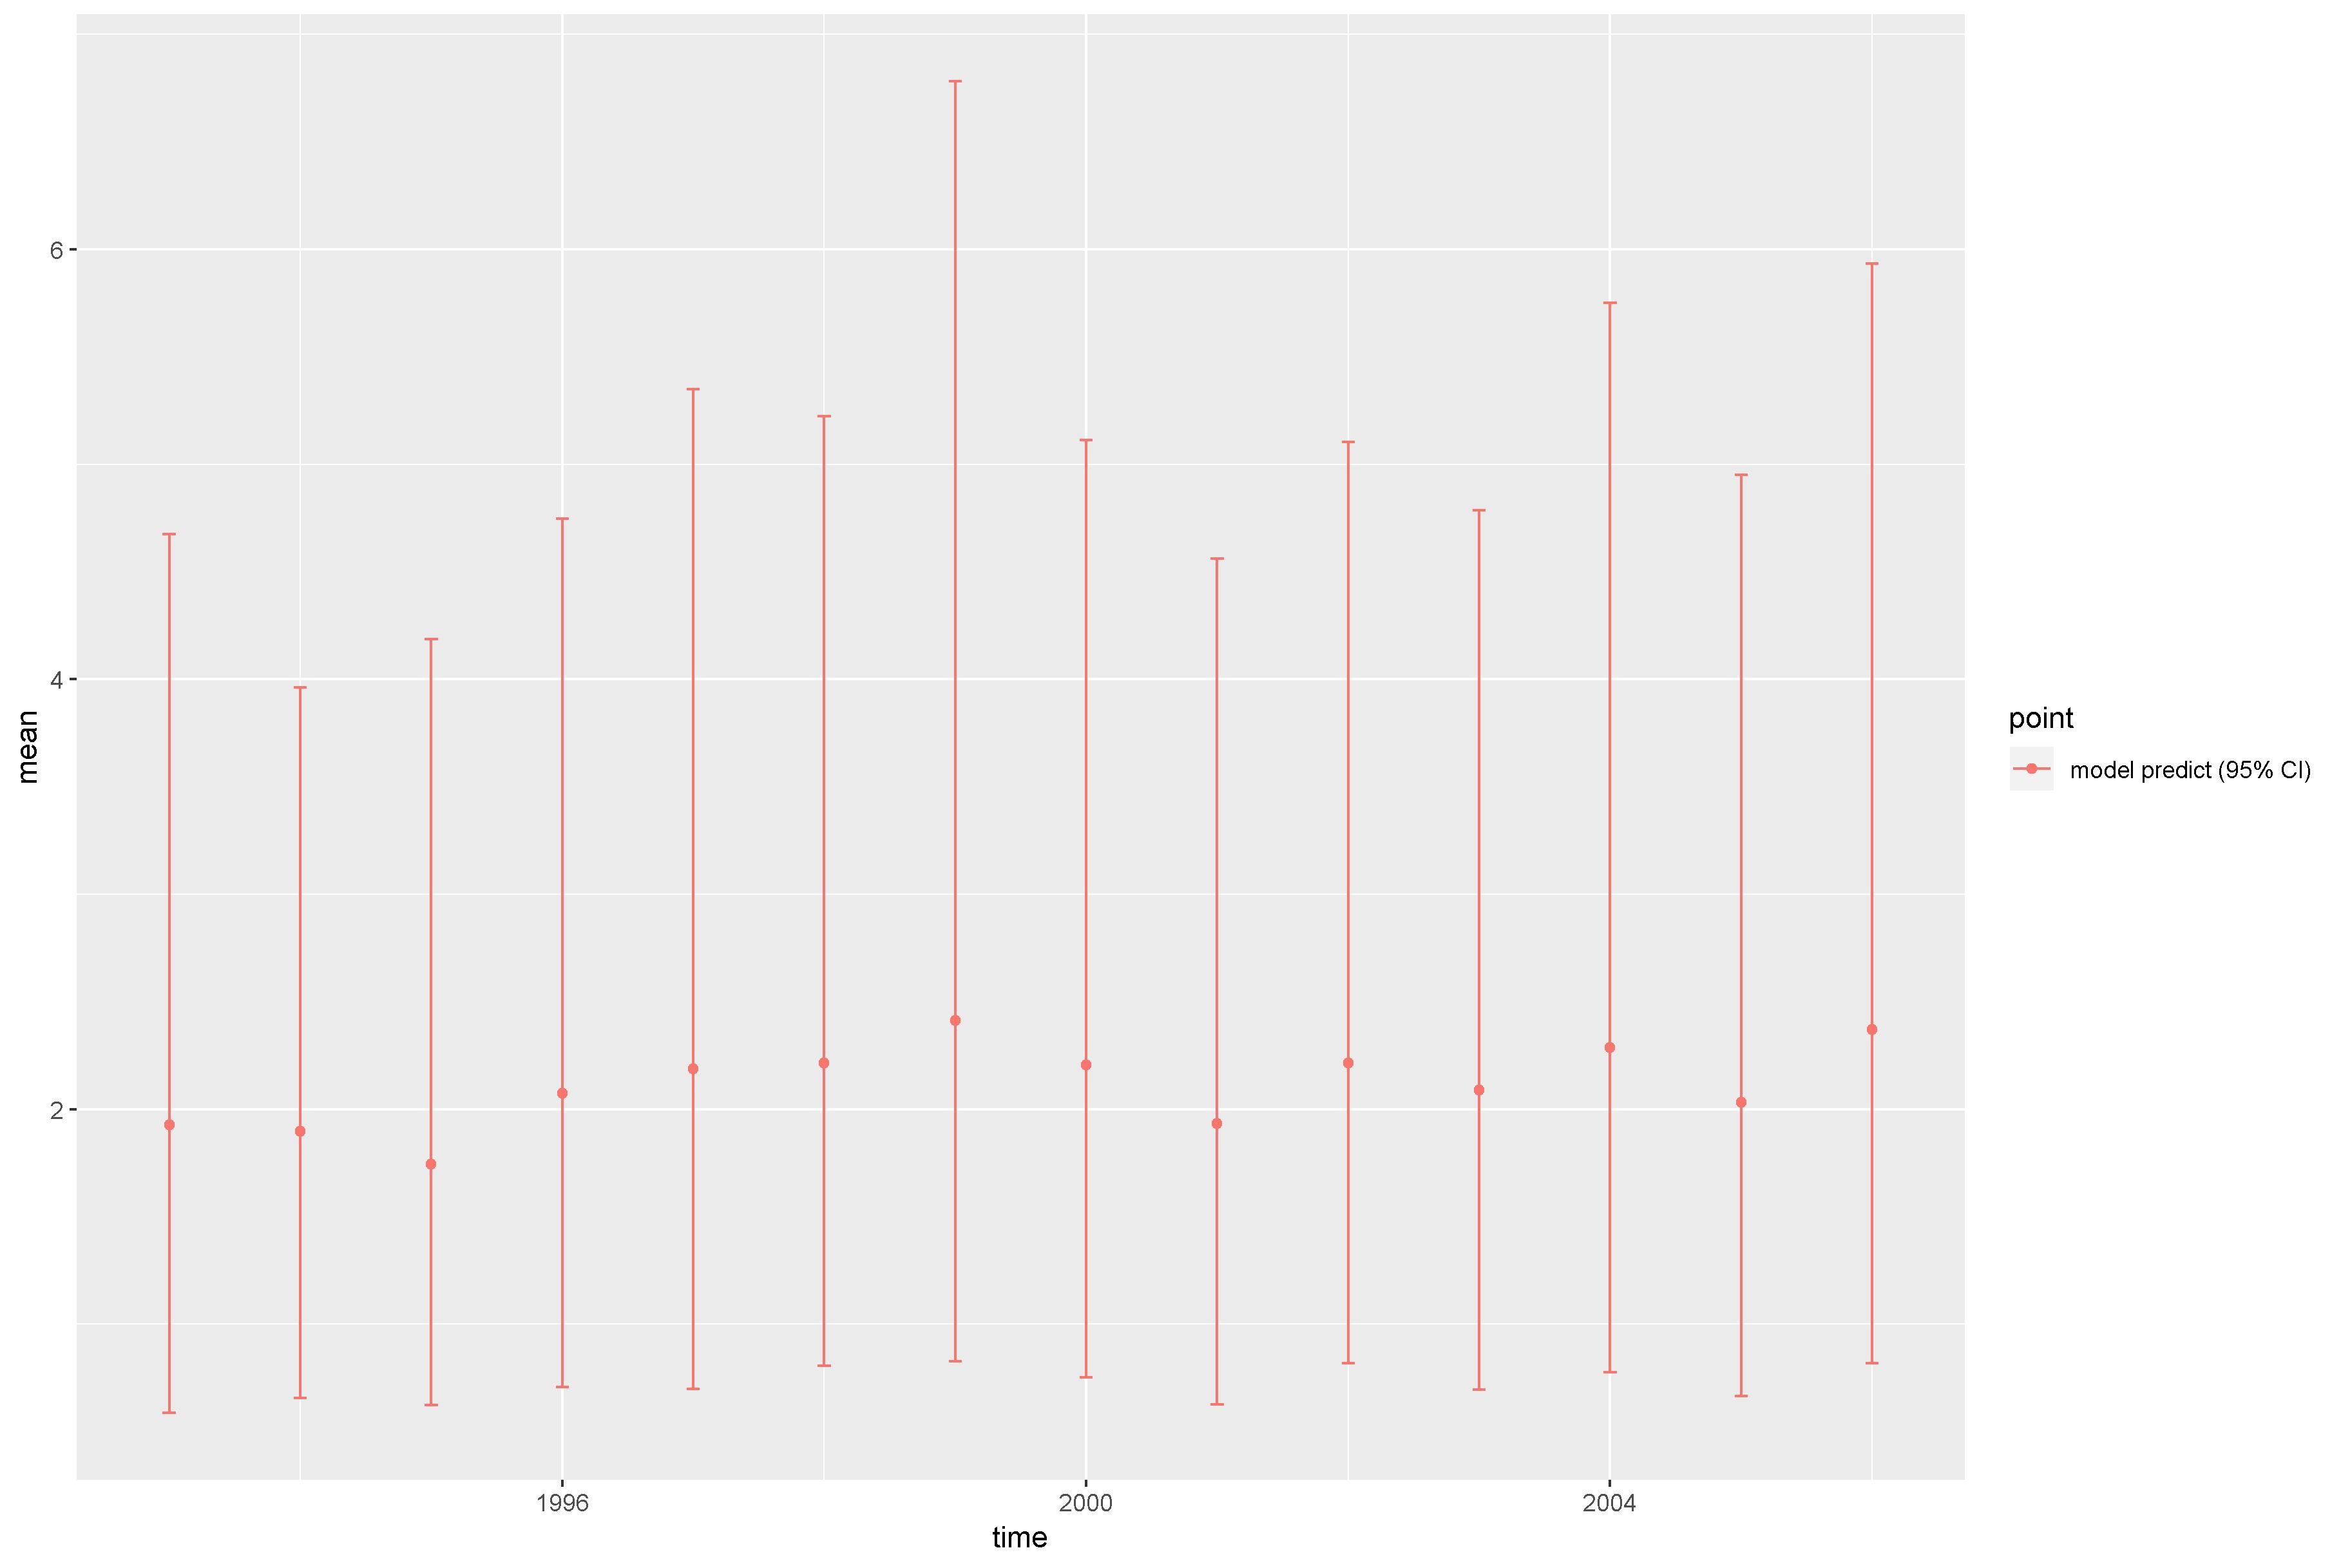

The table this chart was drawn from, first rows:
, point, mean, low, high, time
1, model predict (95% CI), 1.928, 0.5862, 4.676, 1993
2, model predict (95% CI), 1.898, 0.6571, 3.961, 1994
3, model predict (95% CI), 1.744, 0.6232, 4.187, 1995
4, model predict (95% CI), 2.073, 0.7068, 4.746, 1996
5, model predict (95% CI), 2.188, 0.6983, 5.35, 1997
6, model predict (95% CI), 2.213, 0.8045, 5.222, 1998
7, model predict (95% CI), 2.411, 0.8262, 6.783, 1999
8, model predict (95% CI), 2.205, 0.7522, 5.113, 2000
9, model predict (95% CI), 1.932, 0.6256, 4.561, 2001
10, model predict (95% CI), 2.215, 0.8179, 5.104, 2002
11, model predict (95% CI), 2.088, 0.6947, 4.786, 2003
12, model predict (95% CI), 2.286, 0.7749, 5.751, 2004
13, model predict (95% CI), 2.031, 0.665, 4.951, 2005
14, model predict (95% CI), 2.37, 0.818, 5.934, 2006
